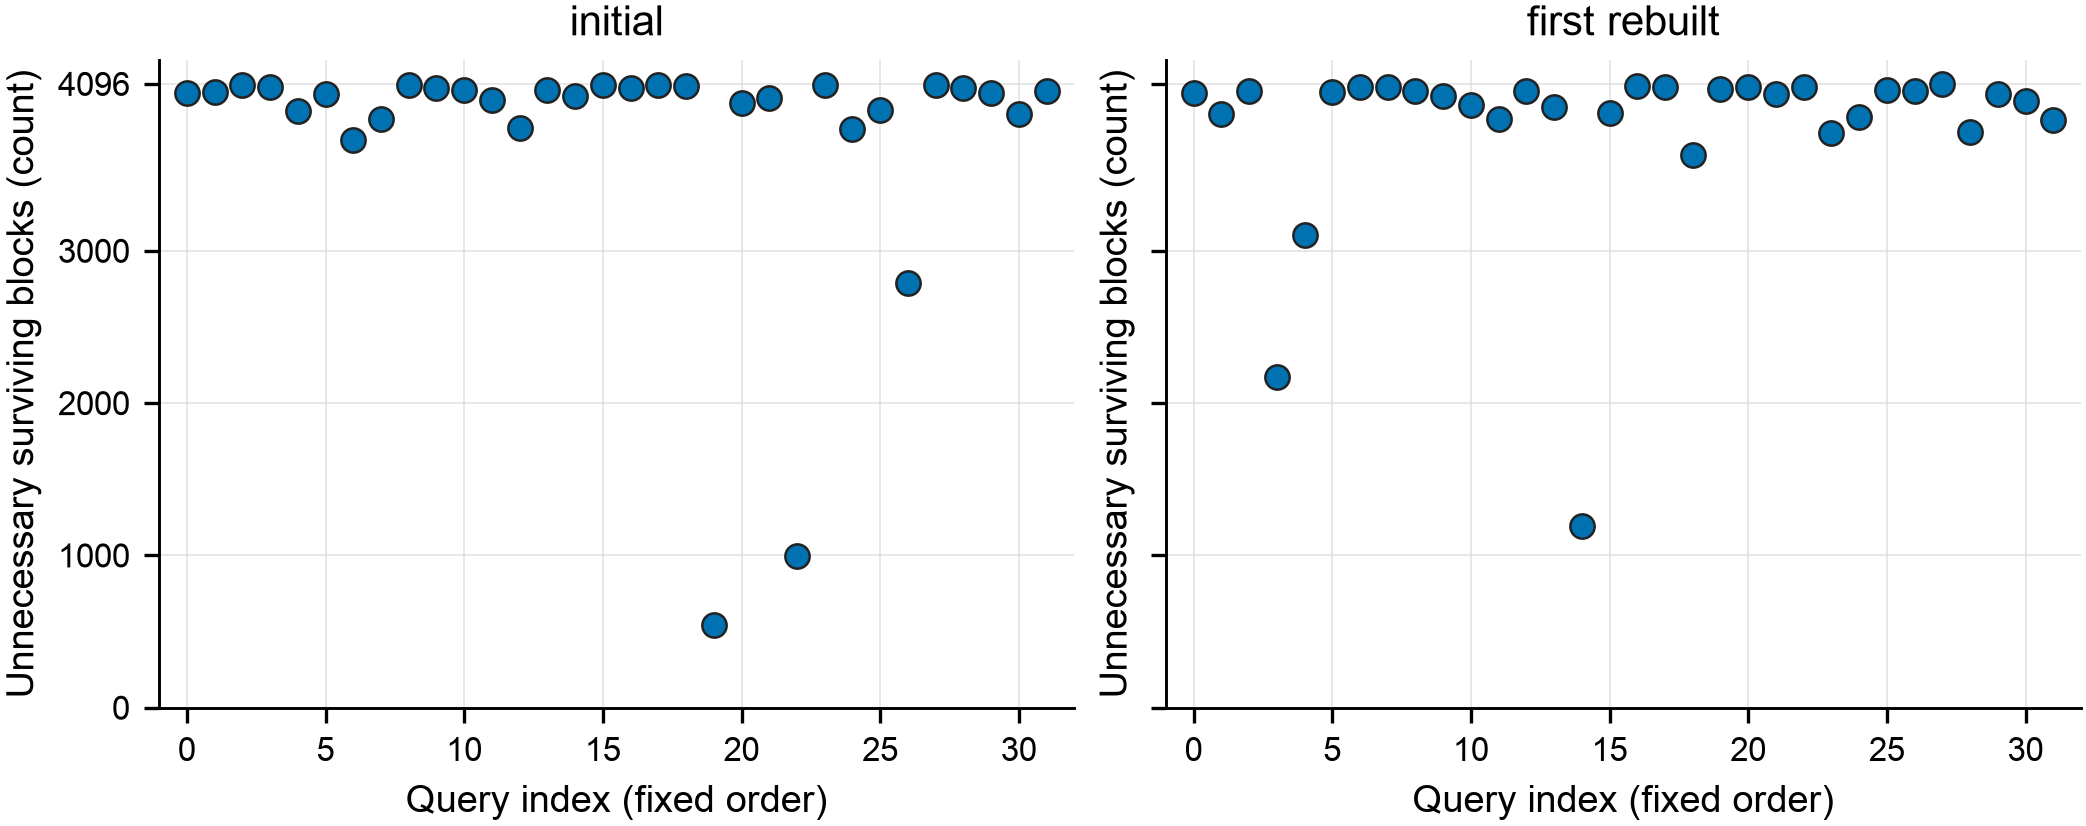

The data file committed next to this chart (first rows):
snapshot, query, qid, oracle_gap_blocks
initial, 0, 88406, 4036
initial, 1, 865632, 4044
initial, 2, 881748, 4085
initial, 3, 916533, 4077
initial, 4, 40158, 3917
initial, 5, 242468, 4031
initial, 6, 40486, 3727
initial, 7, 900387, 3867
initial, 8, 703226, 4089
initial, 9, 791039, 4069
initial, 10, 724874, 4055
initial, 11, 671829, 3988
initial, 12, 722418, 3808
initial, 13, 152899, 4058
initial, 14, 737995, 4013
initial, 15, 144573, 4087
initial, 16, 570909, 4070
initial, 17, 347206, 4091
initial, 18, 63744, 4081
initial, 19, 625378, 542
initial, 20, 136857, 3972
initial, 21, 201233, 4000
initial, 22, 72436, 994
initial, 23, 617423, 4087
initial, 24, 810945, 3799
initial, 25, 789615, 3924
initial, 26, 601856, 2785
initial, 27, 433080, 4089
initial, 28, 415755, 4071
initial, 29, 282095, 4035
initial, 30, 66651, 3897
initial, 31, 326654, 4047
first_rebuilt, 0, 282091, 4035
first_rebuilt, 1, 66650, 3897
first_rebuilt, 2, 326650, 4047
first_rebuilt, 3, 532560, 2170
first_rebuilt, 4, 113260, 3102
first_rebuilt, 5, 991585, 4043
first_rebuilt, 6, 253497, 4075
first_rebuilt, 7, 738154, 4078
first_rebuilt, 8, 567973, 4046
first_rebuilt, 9, 258318, 4017
first_rebuilt, 10, 243005, 3960
first_rebuilt, 11, 236353, 3863
first_rebuilt, 12, 158329, 4050
first_rebuilt, 13, 922178, 3944
first_rebuilt, 14, 436359, 1195
first_rebuilt, 15, 821767, 3905
first_rebuilt, 16, 253944, 4083
first_rebuilt, 17, 323617, 4077
first_rebuilt, 18, 578176, 3631
first_rebuilt, 19, 569440, 4061
first_rebuilt, 20, 207665, 4077
first_rebuilt, 21, 579738, 4032
first_rebuilt, 22, 63627, 4077
first_rebuilt, 23, 227, 3772
first_rebuilt, 24, 365626, 3881
first_rebuilt, 25, 551655, 4053
first_rebuilt, 26, 947181, 4050
first_rebuilt, 27, 520014, 4093
... 4 more rows
